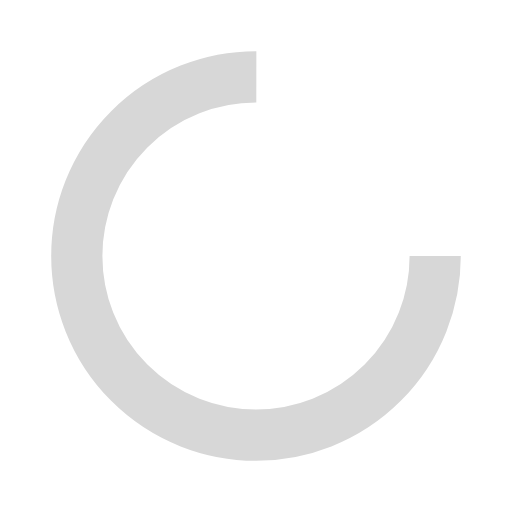
t = 0.00 s
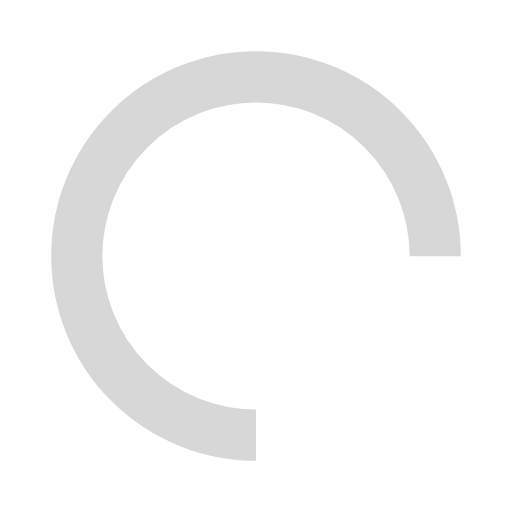
t = 0.25 s
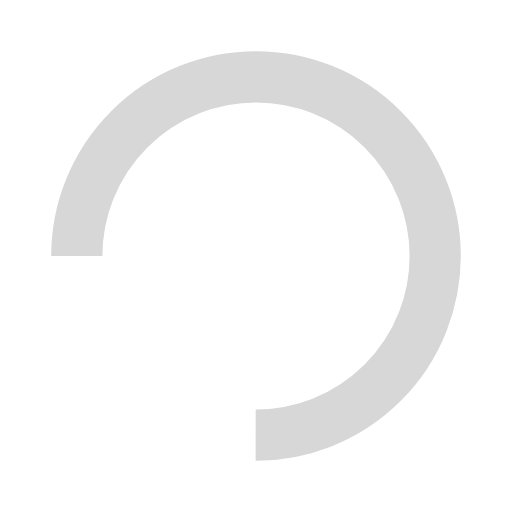
t = 0.50 s
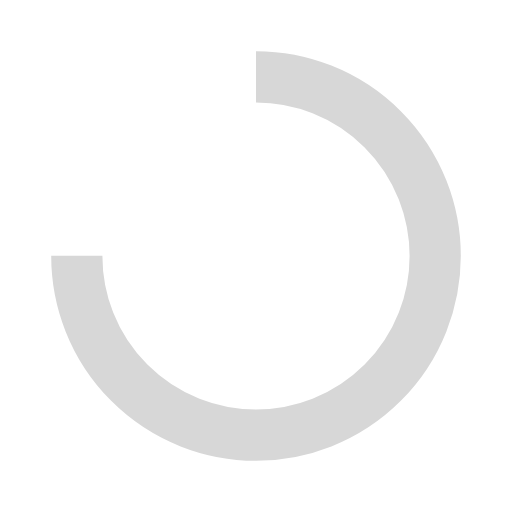
t = 0.75 s

The animated SVG that drew these frames (rendered in a browser with its animation timeline set to each time). Animation: 1 SMIL element (animateTransform=1); one cycle of 1.00 s, repeats indefinitely.

<svg width="200px"  height="200px"  xmlns="http://www.w3.org/2000/svg" viewBox="0 0 100 100" preserveAspectRatio="xMidYMid" class="lds-rolling" style="background: none;"><circle cx="50" cy="50" fill="none" ng-attr-stroke="{{config.color}}" ng-attr-stroke-width="{{config.width}}" ng-attr-r="{{config.radius}}" ng-attr-stroke-dasharray="{{config.dasharray}}" stroke="#d7d7d7" stroke-width="10" r="35" stroke-dasharray="164.93361431346415 56.97787143782138" transform="rotate(197.949 50 50)"><animateTransform attributeName="transform" type="rotate" calcMode="linear" values="0 50 50;360 50 50" keyTimes="0;1" dur="1s" begin="0s" repeatCount="indefinite"></animateTransform></circle></svg>